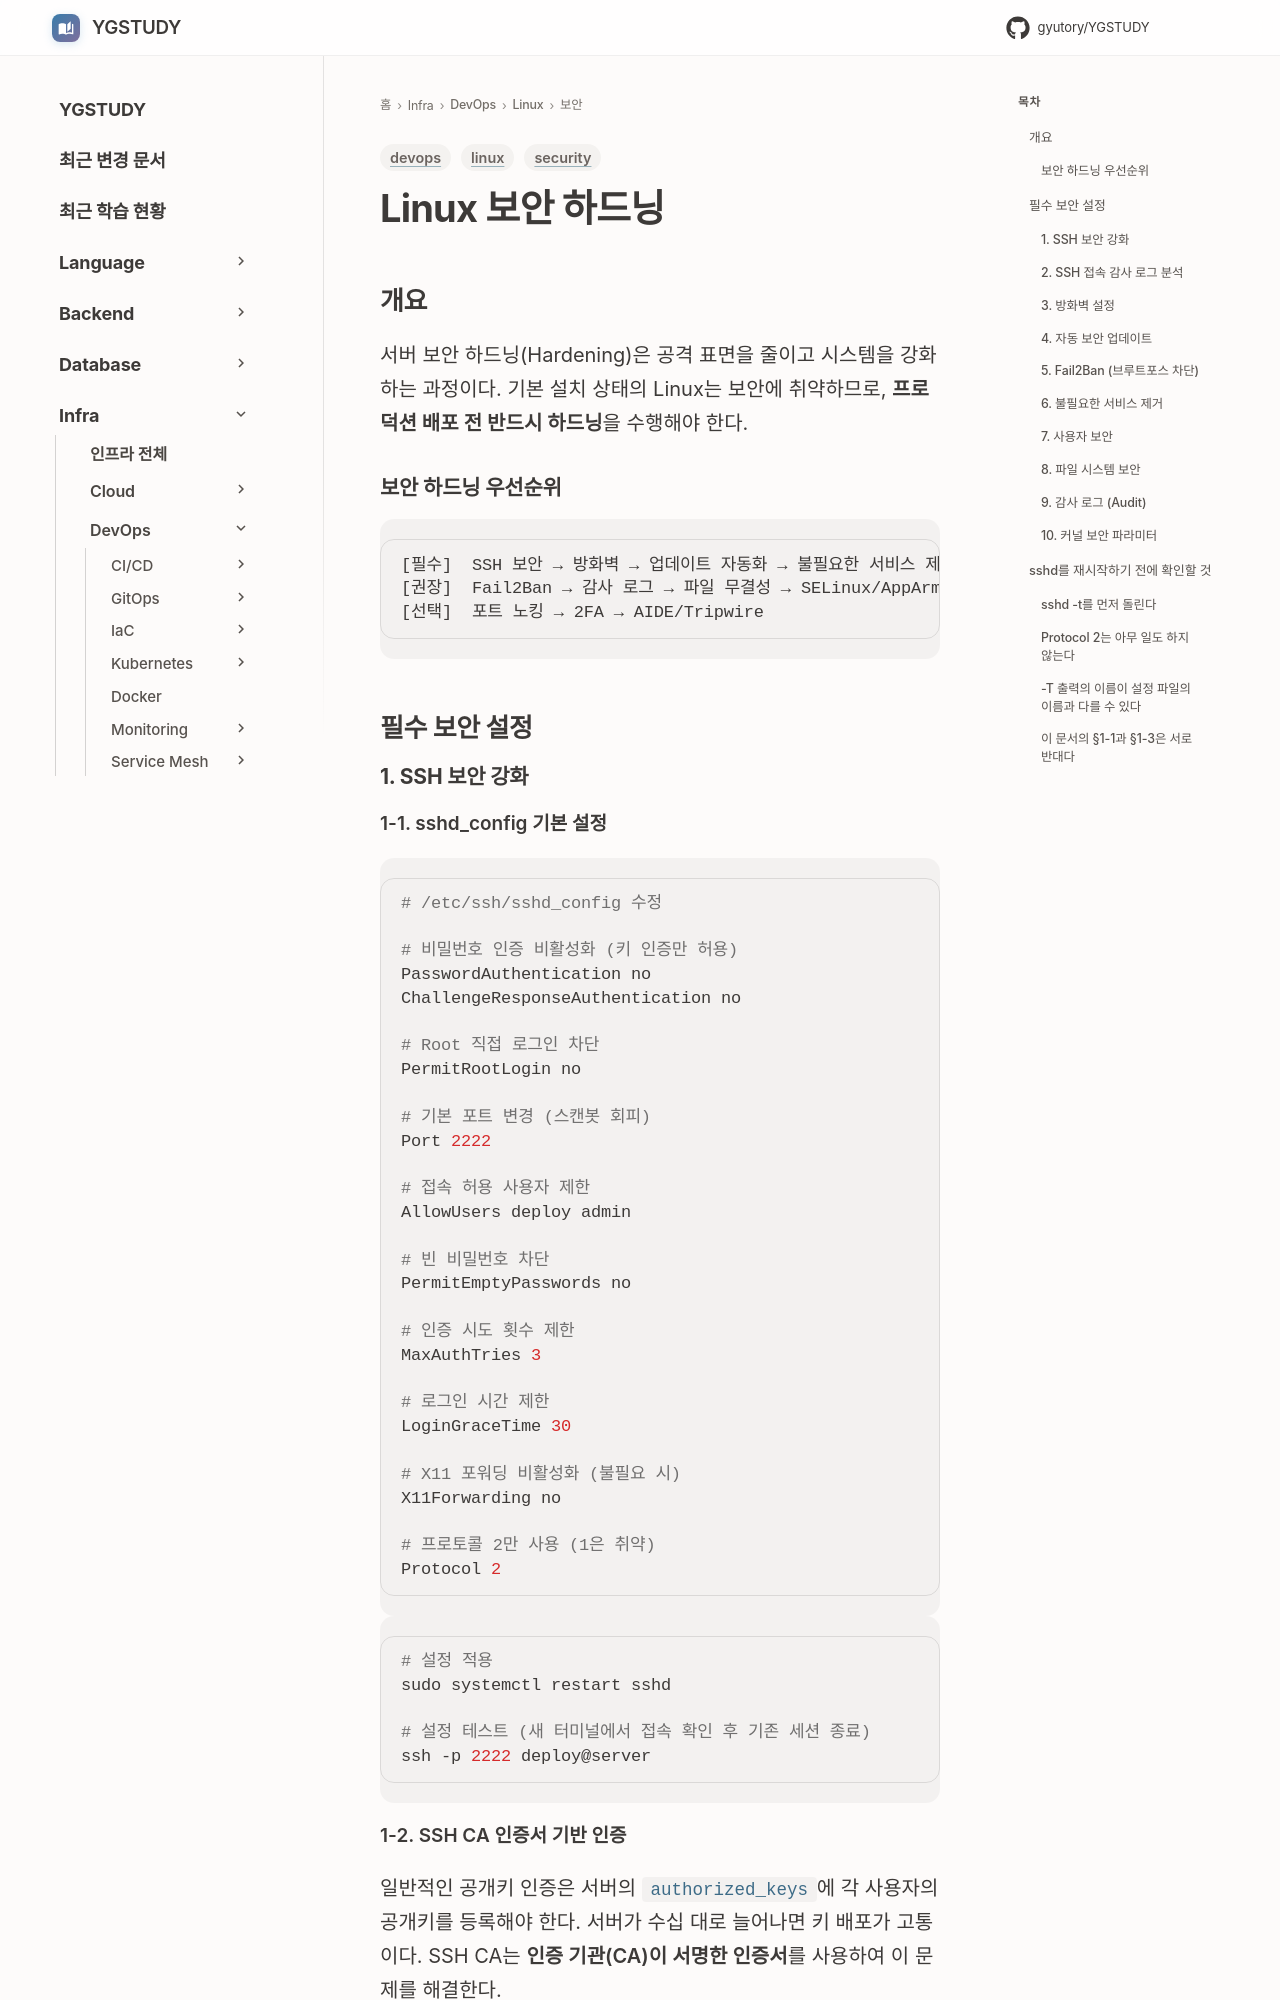

repository: GYUTORY/YGSTUDY · page: DevOps/Linux/보안/Security_Hardening/index.html · generator: mkdocs

---
title: Linux 보안 하드닝
tags: [linux, security, devops]
updated: 2026-04-10
description: "프로덕션 Linux 서버의 공격 표면을 줄이기 위한 보안 하드닝 설정 가이드"
---

# Linux 보안 하드닝

## 개요

서버 보안 하드닝(Hardening)은 공격 표면을 줄이고 시스템을 강화하는 과정이다. 기본 설치 상태의 Linux는 보안에 취약하므로, **프로덕션 배포 전 반드시 하드닝**을 수행해야 한다.

### 보안 하드닝 우선순위

```
[필수]  SSH 보안 → 방화벽 → 업데이트 자동화 → 불필요한 서비스 제거
[권장]  Fail2Ban → 감사 로그 → 파일 무결성 → SELinux/AppArmor
[선택]  포트 노킹 → 2FA → AIDE/Tripwire
```

## 필수 보안 설정
### 1. SSH 보안 강화

#### 1-1. sshd_config 기본 설정

```bash
# /etc/ssh/sshd_config 수정

# 비밀번호 인증 비활성화 (키 인증만 허용)
PasswordAuthentication no
ChallengeResponseAuthentication no

# Root 직접 로그인 차단
PermitRootLogin no

# 기본 포트 변경 (스캔봇 회피)
Port 2222

# 접속 허용 사용자 제한
AllowUsers deploy admin

# 빈 비밀번호 차단
PermitEmptyPasswords no

# 인증 시도 횟수 제한
MaxAuthTries 3

# 로그인 시간 제한
LoginGraceTime 30

# X11 포워딩 비활성화 (불필요 시)
X11Forwarding no

# 프로토콜 2만 사용 (1은 취약)
Protocol 2
```

```bash
# 설정 적용
sudo systemctl restart sshd

# 설정 테스트 (새 터미널에서 접속 확인 후 기존 세션 종료)
ssh -p 2222 deploy@server
```
